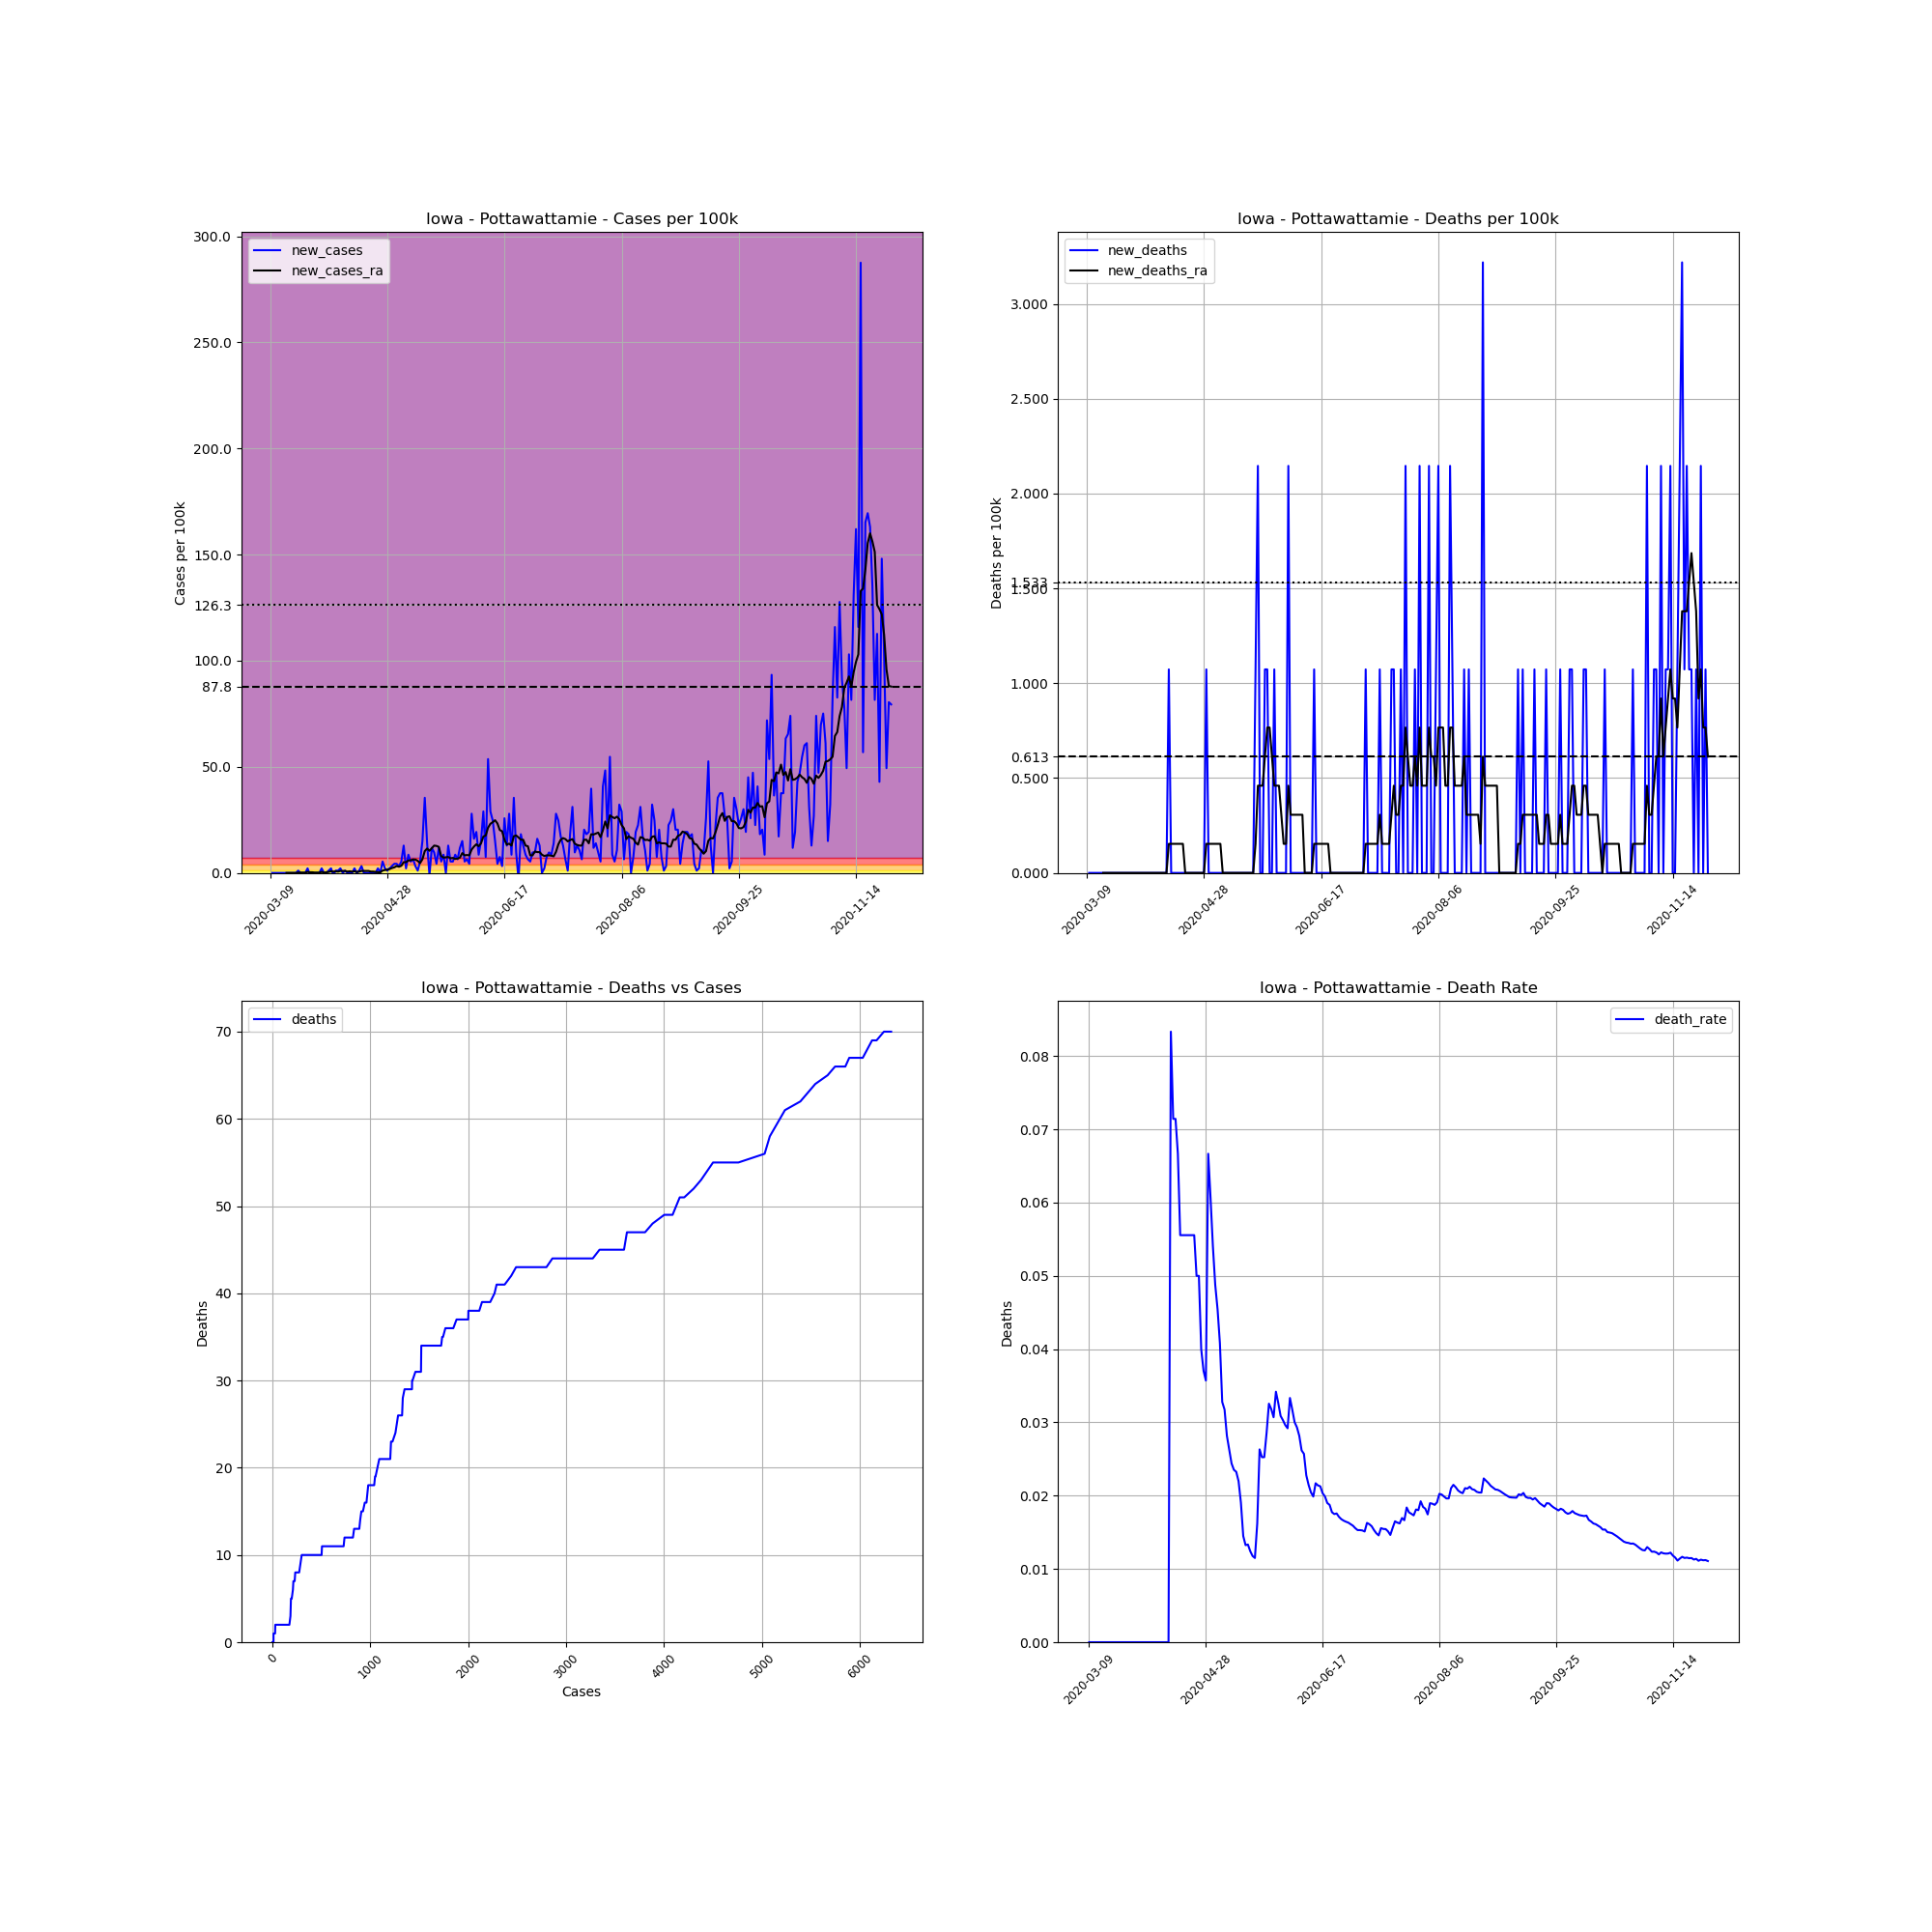

The file beside this chart, header and first rows:
, date, county, state, fips, cases, deaths, COUNTY, STNAME, CTYNAME, POPESTIMATE2019, cases_per_100k, deaths_per_100k, death_rate, new_cases, new_deaths, new_cases_ra, new_deaths_ra
32501, 2020-03-09, Pottawattamie, Iowa, 19155, 1, 0.0, 155, Iowa, Pottawattamie, 93206, 1.073, 0.0, 0.0, , , , 
32502, 2020-03-10, Pottawattamie, Iowa, 19155, 1, 0.0, 155, Iowa, Pottawattamie, 93206, 1.073, 0.0, 0.0, 0.0, 0.0, , 
32503, 2020-03-11, Pottawattamie, Iowa, 19155, 1, 0.0, 155, Iowa, Pottawattamie, 93206, 1.073, 0.0, 0.0, 0.0, 0.0, , 
32504, 2020-03-12, Pottawattamie, Iowa, 19155, 1, 0.0, 155, Iowa, Pottawattamie, 93206, 1.073, 0.0, 0.0, 0.0, 0.0, , 
32505, 2020-03-13, Pottawattamie, Iowa, 19155, 1, 0.0, 155, Iowa, Pottawattamie, 93206, 1.073, 0.0, 0.0, 0.0, 0.0, , 
32506, 2020-03-14, Pottawattamie, Iowa, 19155, 1, 0.0, 155, Iowa, Pottawattamie, 93206, 1.073, 0.0, 0.0, 0.0, 0.0, , 
32507, 2020-03-15, Pottawattamie, Iowa, 19155, 1, 0.0, 155, Iowa, Pottawattamie, 93206, 1.073, 0.0, 0.0, 0.0, 0.0, , 
32508, 2020-03-16, Pottawattamie, Iowa, 19155, 1, 0.0, 155, Iowa, Pottawattamie, 93206, 1.073, 0.0, 0.0, 0.0, 0.0, 0.0, 0.0
32509, 2020-03-17, Pottawattamie, Iowa, 19155, 1, 0.0, 155, Iowa, Pottawattamie, 93206, 1.073, 0.0, 0.0, 0.0, 0.0, 0.0, 0.0
32510, 2020-03-18, Pottawattamie, Iowa, 19155, 1, 0.0, 155, Iowa, Pottawattamie, 93206, 1.073, 0.0, 0.0, 0.0, 0.0, 0.0, 0.0
32511, 2020-03-19, Pottawattamie, Iowa, 19155, 1, 0.0, 155, Iowa, Pottawattamie, 93206, 1.073, 0.0, 0.0, 0.0, 0.0, 0.0, 0.0
32512, 2020-03-20, Pottawattamie, Iowa, 19155, 1, 0.0, 155, Iowa, Pottawattamie, 93206, 1.073, 0.0, 0.0, 0.0, 0.0, 0.0, 0.0
32513, 2020-03-21, Pottawattamie, Iowa, 19155, 2, 0.0, 155, Iowa, Pottawattamie, 93206, 2.146, 0.0, 0.0, 1.073, 0.0, 0.1533, 0.0
32514, 2020-03-22, Pottawattamie, Iowa, 19155, 2, 0.0, 155, Iowa, Pottawattamie, 93206, 2.146, 0.0, 0.0, 0.0, 0.0, 0.1533, 0.0
32515, 2020-03-23, Pottawattamie, Iowa, 19155, 2, 0.0, 155, Iowa, Pottawattamie, 93206, 2.146, 0.0, 0.0, 0.0, 0.0, 0.1533, 0.0
32516, 2020-03-24, Pottawattamie, Iowa, 19155, 2, 0.0, 155, Iowa, Pottawattamie, 93206, 2.146, 0.0, 0.0, 0.0, 0.0, 0.1533, 0.0
32517, 2020-03-25, Pottawattamie, Iowa, 19155, 4, 0.0, 155, Iowa, Pottawattamie, 93206, 4.292, 0.0, 0.0, 2.146, 0.0, 0.4598, 0.0
32518, 2020-03-26, Pottawattamie, Iowa, 19155, 3, 0.0, 155, Iowa, Pottawattamie, 93206, 3.219, 0.0, 0.0, -1.073, 0.0, 0.3065, 0.0
32519, 2020-03-27, Pottawattamie, Iowa, 19155, 3, 0.0, 155, Iowa, Pottawattamie, 93206, 3.219, 0.0, 0.0, 0.0, 0.0, 0.3065, 0.0
32520, 2020-03-28, Pottawattamie, Iowa, 19155, 3, 0.0, 155, Iowa, Pottawattamie, 93206, 3.219, 0.0, 0.0, 0.0, 0.0, 0.1533, 0.0
32521, 2020-03-29, Pottawattamie, Iowa, 19155, 3, 0.0, 155, Iowa, Pottawattamie, 93206, 3.219, 0.0, 0.0, 0.0, 0.0, 0.1533, 0.0
32522, 2020-03-30, Pottawattamie, Iowa, 19155, 3, 0.0, 155, Iowa, Pottawattamie, 93206, 3.219, 0.0, 0.0, 0.0, 0.0, 0.1533, 0.0
32523, 2020-03-31, Pottawattamie, Iowa, 19155, 5, 0.0, 155, Iowa, Pottawattamie, 93206, 5.364, 0.0, 0.0, 2.146, 0.0, 0.4598, 0.0
32524, 2020-04-01, Pottawattamie, Iowa, 19155, 5, 0.0, 155, Iowa, Pottawattamie, 93206, 5.364, 0.0, 0.0, 0.0, 0.0, 0.1533, 0.0
32525, 2020-04-02, Pottawattamie, Iowa, 19155, 5, 0.0, 155, Iowa, Pottawattamie, 93206, 5.364, 0.0, 0.0, 0.0, 0.0, 0.3065, 0.0
32526, 2020-04-03, Pottawattamie, Iowa, 19155, 6, 0.0, 155, Iowa, Pottawattamie, 93206, 6.437, 0.0, 0.0, 1.073, 0.0, 0.4598, 0.0
32527, 2020-04-04, Pottawattamie, Iowa, 19155, 8, 0.0, 155, Iowa, Pottawattamie, 93206, 8.583, 0.0, 0.0, 2.146, 0.0, 0.7664, 0.0
32528, 2020-04-05, Pottawattamie, Iowa, 19155, 7, 0.0, 155, Iowa, Pottawattamie, 93206, 7.51, 0.0, 0.0, -1.073, 0.0, 0.6131, 0.0
32529, 2020-04-06, Pottawattamie, Iowa, 19155, 8, 0.0, 155, Iowa, Pottawattamie, 93206, 8.583, 0.0, 0.0, 1.073, 0.0, 0.7664, 0.0
32530, 2020-04-07, Pottawattamie, Iowa, 19155, 9, 0.0, 155, Iowa, Pottawattamie, 93206, 9.656, 0.0, 0.0, 1.073, 0.0, 0.6131, 0.0
32531, 2020-04-08, Pottawattamie, Iowa, 19155, 11, 0.0, 155, Iowa, Pottawattamie, 93206, 11.8, 0.0, 0.0, 2.146, 0.0, 0.9196, 0.0
32532, 2020-04-09, Pottawattamie, Iowa, 19155, 11, 0.0, 155, Iowa, Pottawattamie, 93206, 11.8, 0.0, 0.0, 0.0, 0.0, 0.9196, 0.0
32533, 2020-04-10, Pottawattamie, Iowa, 19155, 12, 0.0, 155, Iowa, Pottawattamie, 93206, 12.87, 0.0, 0.0, 1.073, 0.0, 0.9196, 0.0
32534, 2020-04-11, Pottawattamie, Iowa, 19155, 12, 0.0, 155, Iowa, Pottawattamie, 93206, 12.87, 0.0, 0.0, 0.0, 0.0, 0.6131, 0.0
32535, 2020-04-12, Pottawattamie, Iowa, 19155, 12, 0.0, 155, Iowa, Pottawattamie, 93206, 12.87, 0.0, 0.0, 0.0, 0.0, 0.7664, 0.0
32536, 2020-04-13, Pottawattamie, Iowa, 19155, 12, 1.0, 155, Iowa, Pottawattamie, 93206, 12.87, 1.073, 0.08333, 0.0, 1.073, 0.6131, 0.1533
32537, 2020-04-14, Pottawattamie, Iowa, 19155, 14, 1.0, 155, Iowa, Pottawattamie, 93206, 15.02, 1.073, 0.07143, 2.146, 0.0, 0.7664, 0.1533
32538, 2020-04-15, Pottawattamie, Iowa, 19155, 14, 1.0, 155, Iowa, Pottawattamie, 93206, 15.02, 1.073, 0.07143, 0.0, 0.0, 0.4598, 0.1533
32539, 2020-04-16, Pottawattamie, Iowa, 19155, 15, 1.0, 155, Iowa, Pottawattamie, 93206, 16.09, 1.073, 0.06667, 1.073, 0.0, 0.6131, 0.1533
32540, 2020-04-17, Pottawattamie, Iowa, 19155, 18, 1.0, 155, Iowa, Pottawattamie, 93206, 19.31, 1.073, 0.05556, 3.219, 0.0, 0.9196, 0.1533
32541, 2020-04-18, Pottawattamie, Iowa, 19155, 18, 1.0, 155, Iowa, Pottawattamie, 93206, 19.31, 1.073, 0.05556, 0.0, 0.0, 0.9196, 0.1533
32542, 2020-04-19, Pottawattamie, Iowa, 19155, 18, 1.0, 155, Iowa, Pottawattamie, 93206, 19.31, 1.073, 0.05556, 0.0, 0.0, 0.9196, 0.1533
32543, 2020-04-20, Pottawattamie, Iowa, 19155, 18, 1.0, 155, Iowa, Pottawattamie, 93206, 19.31, 1.073, 0.05556, 0.0, 0.0, 0.9196, 0.0
32544, 2020-04-21, Pottawattamie, Iowa, 19155, 18, 1.0, 155, Iowa, Pottawattamie, 93206, 19.31, 1.073, 0.05556, 0.0, 0.0, 0.6131, 0.0
32545, 2020-04-22, Pottawattamie, Iowa, 19155, 18, 1.0, 155, Iowa, Pottawattamie, 93206, 19.31, 1.073, 0.05556, 0.0, 0.0, 0.6131, 0.0
32546, 2020-04-23, Pottawattamie, Iowa, 19155, 18, 1.0, 155, Iowa, Pottawattamie, 93206, 19.31, 1.073, 0.05556, 0.0, 0.0, 0.4598, 0.0
32547, 2020-04-24, Pottawattamie, Iowa, 19155, 20, 1.0, 155, Iowa, Pottawattamie, 93206, 21.46, 1.073, 0.05, 2.146, 0.0, 0.3065, 0.0
32548, 2020-04-25, Pottawattamie, Iowa, 19155, 20, 1.0, 155, Iowa, Pottawattamie, 93206, 21.46, 1.073, 0.05, 0.0, 0.0, 0.3065, 0.0
32549, 2020-04-26, Pottawattamie, Iowa, 19155, 25, 1.0, 155, Iowa, Pottawattamie, 93206, 26.82, 1.073, 0.04, 5.364, 0.0, 1.073, 0.0
32550, 2020-04-27, Pottawattamie, Iowa, 19155, 27, 1.0, 155, Iowa, Pottawattamie, 93206, 28.97, 1.073, 0.03704, 2.146, 0.0, 1.379, 0.0
32551, 2020-04-28, Pottawattamie, Iowa, 19155, 28, 1.0, 155, Iowa, Pottawattamie, 93206, 30.04, 1.073, 0.03571, 1.073, 0.0, 1.533, 0.0
32552, 2020-04-29, Pottawattamie, Iowa, 19155, 30, 2.0, 155, Iowa, Pottawattamie, 93206, 32.19, 2.146, 0.06667, 2.146, 1.073, 1.839, 0.1533
32553, 2020-04-30, Pottawattamie, Iowa, 19155, 33, 2.0, 155, Iowa, Pottawattamie, 93206, 35.41, 2.146, 0.06061, 3.219, 0.0, 2.299, 0.1533
32554, 2020-05-01, Pottawattamie, Iowa, 19155, 37, 2.0, 155, Iowa, Pottawattamie, 93206, 39.7, 2.146, 0.05405, 4.292, 0.0, 2.606, 0.1533
32555, 2020-05-02, Pottawattamie, Iowa, 19155, 41, 2.0, 155, Iowa, Pottawattamie, 93206, 43.99, 2.146, 0.04878, 4.292, 0.0, 3.219, 0.1533
32556, 2020-05-03, Pottawattamie, Iowa, 19155, 44, 2.0, 155, Iowa, Pottawattamie, 93206, 47.21, 2.146, 0.04545, 3.219, 0.0, 2.912, 0.1533
32557, 2020-05-04, Pottawattamie, Iowa, 19155, 49, 2.0, 155, Iowa, Pottawattamie, 93206, 52.57, 2.146, 0.04082, 5.364, 0.0, 3.372, 0.1533
32558, 2020-05-05, Pottawattamie, Iowa, 19155, 61, 2.0, 155, Iowa, Pottawattamie, 93206, 65.45, 2.146, 0.03279, 12.87, 0.0, 5.058, 0.1533
32559, 2020-05-06, Pottawattamie, Iowa, 19155, 63, 2.0, 155, Iowa, Pottawattamie, 93206, 67.59, 2.146, 0.03175, 2.146, 0.0, 5.058, 0.0
32560, 2020-05-07, Pottawattamie, Iowa, 19155, 71, 2.0, 155, Iowa, Pottawattamie, 93206, 76.18, 2.146, 0.02817, 8.583, 0.0, 5.824, 0.0
... 206 more rows
